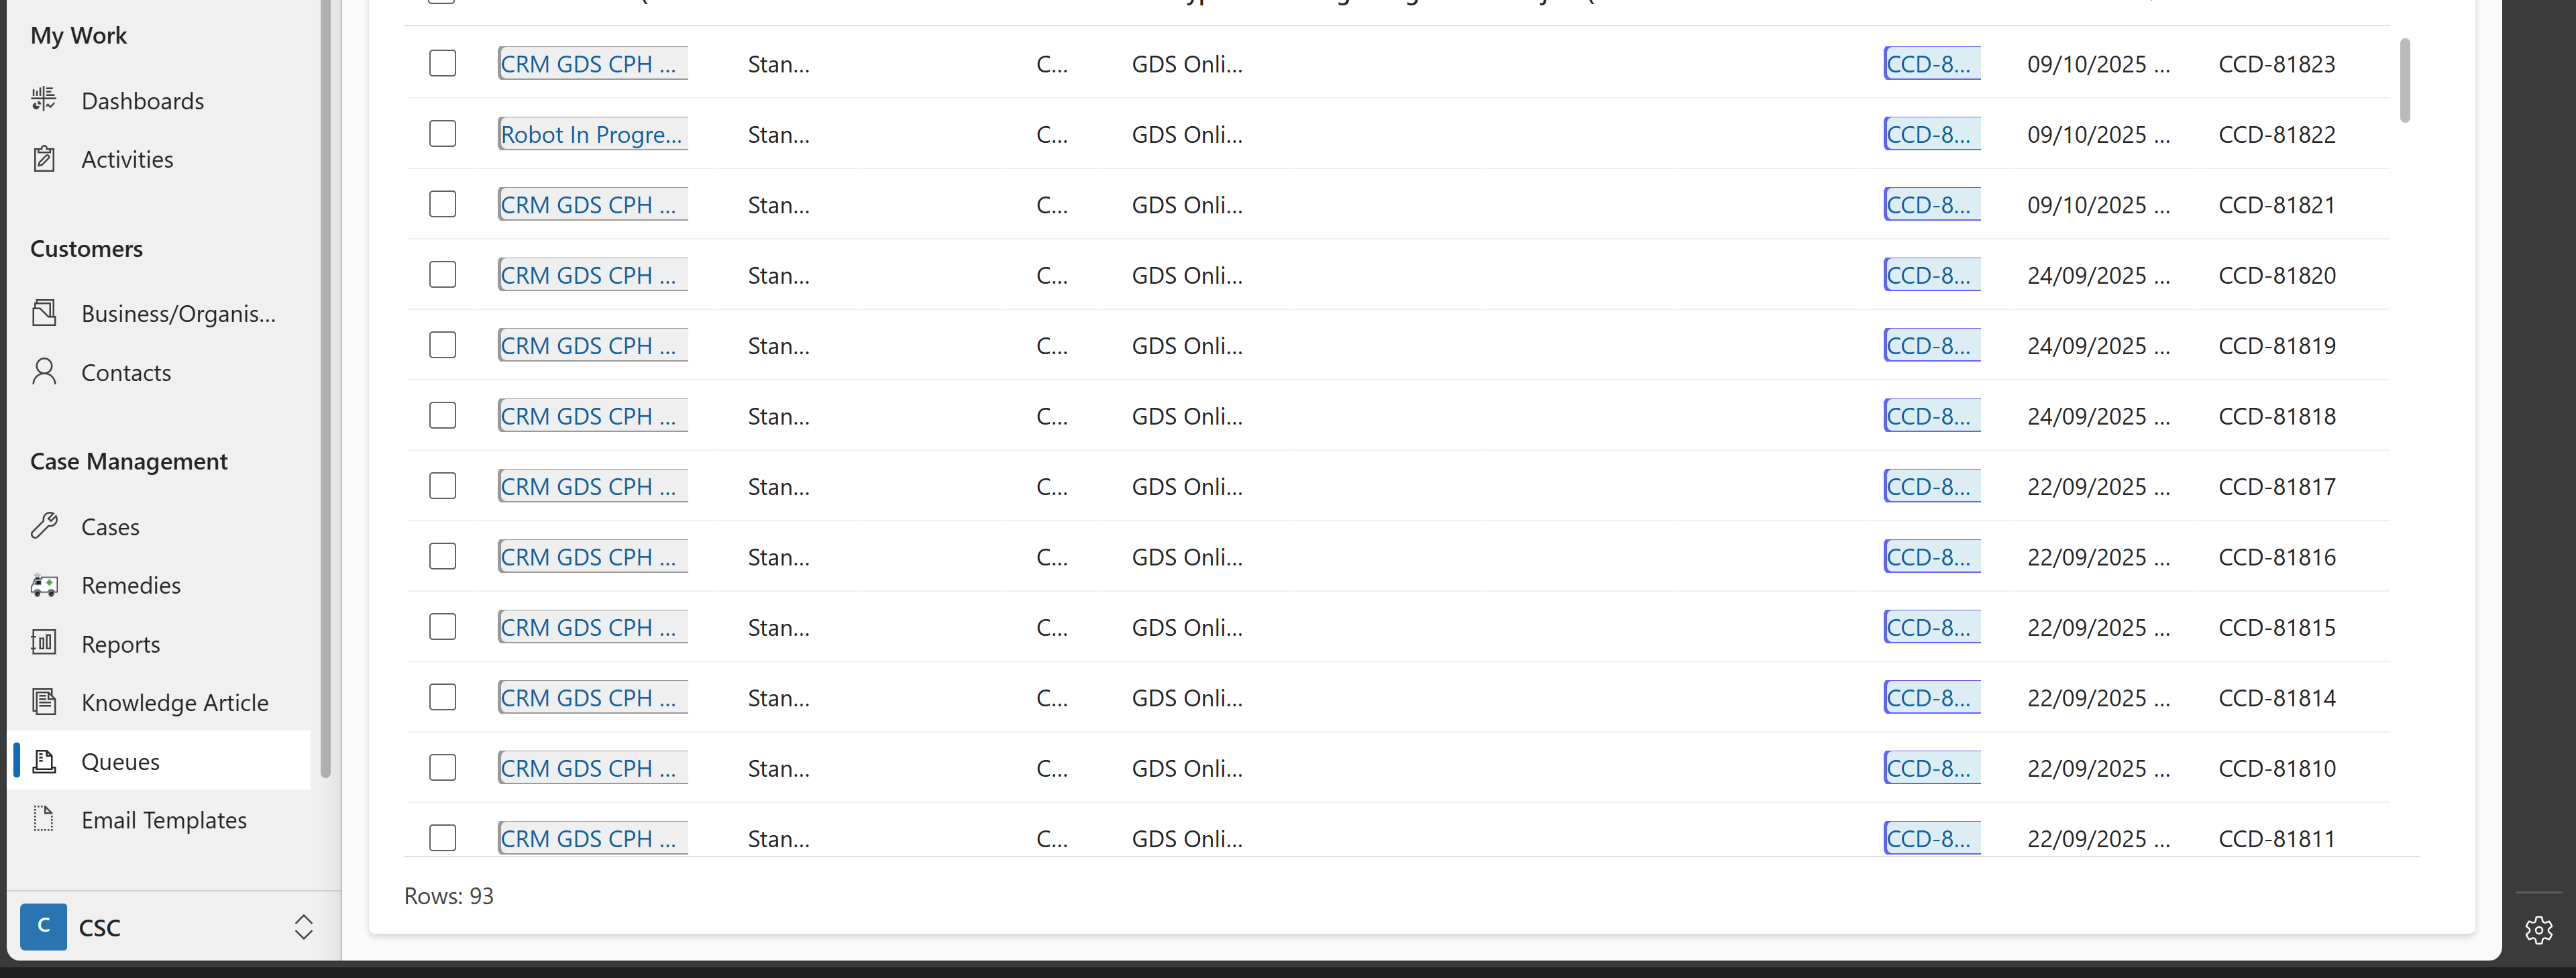
Workflow: GetTransactionData

Step 1 [then]: get-text from the element in window 'Queue Items CPH Allocations Queue Items - Dynamics 365' (msedge.exe)
